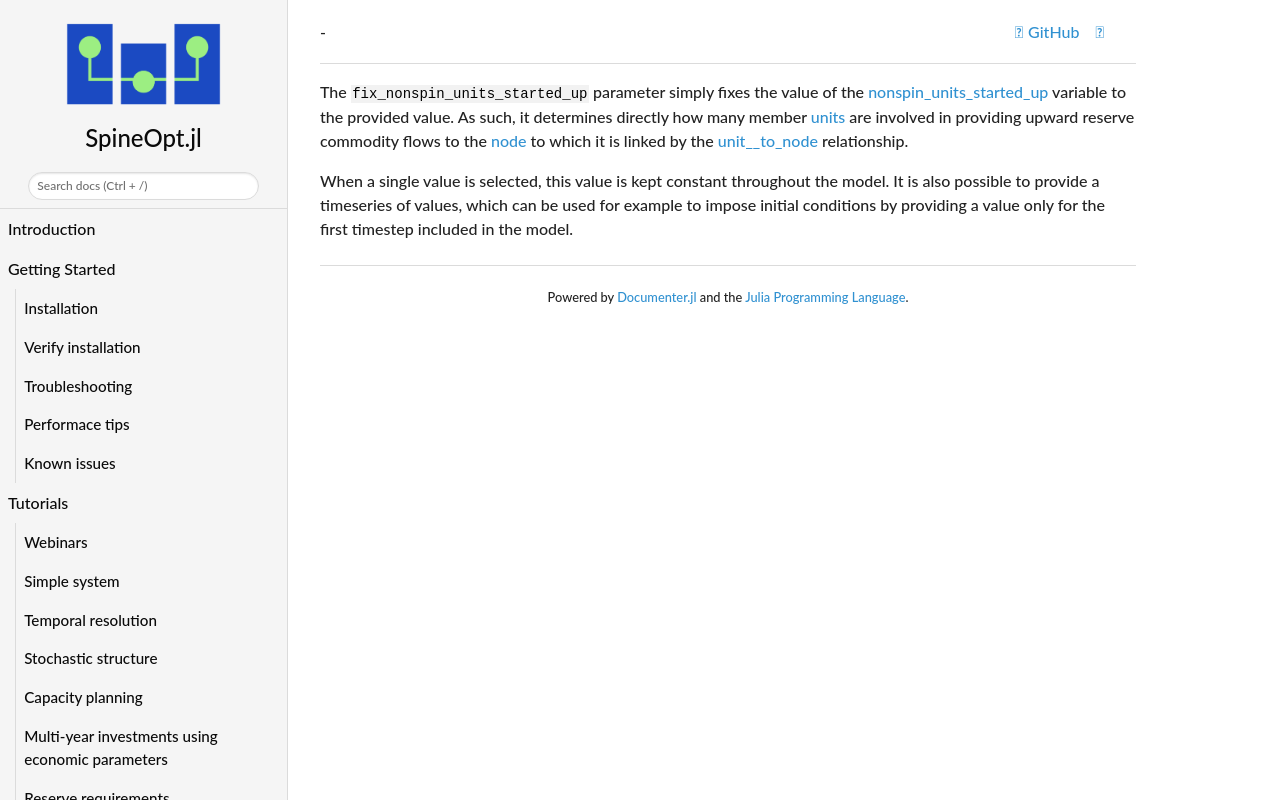

repository: spine-tools/SpineOpt.jl · page: dev/concept_reference/fix_nonspin_units_started_up/index.html · generator: mkdocs

The `fix_nonspin_units_started_up` parameter simply fixes the value of the [nonspin\_units\_started\_up](@ref var_nonspin_units_started_up) variable to the provided value. As such, it determines directly how many member [units](@ref unit) are involved in providing upward reserve commodity flows to the [node](@ref) to which it is linked by the [unit\_\_to\_node](@ref) relationship.

When a single value is selected, this value is kept constant throughout the model. It is also possible to provide a timeseries of values, which can be used for example to impose initial conditions by providing a value only for the first timestep included in the model.
